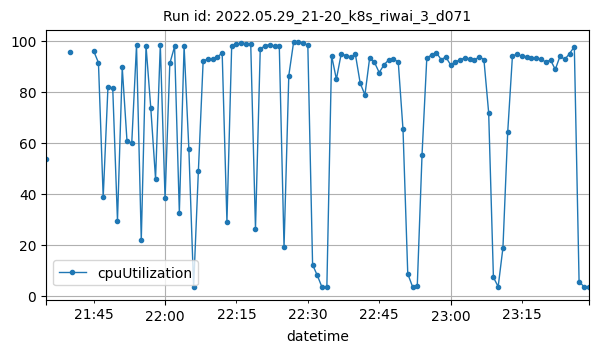

The table this chart was drawn from, first rows:
datetime, cpuUtilization
2022-05-29T21:35:00Z, 53.43
2022-05-29T21:40:00Z, 95.54
2022-05-29T21:45:00Z, 95.9
2022-05-29T21:46:00Z, 91.35
2022-05-29T21:47:00Z, 38.58
2022-05-29T21:48:00Z, 81.8
2022-05-29T21:49:00Z, 81.48
2022-05-29T21:50:00Z, 29.45
2022-05-29T21:51:00Z, 89.46
2022-05-29T21:52:00Z, 60.67
2022-05-29T21:53:00Z, 59.88
2022-05-29T21:54:00Z, 98.19
2022-05-29T21:55:00Z, 21.78
2022-05-29T21:56:00Z, 97.9
2022-05-29T21:57:00Z, 73.53
2022-05-29T21:58:00Z, 45.8
2022-05-29T21:59:00Z, 98.34
2022-05-29T22:00:00Z, 38.13
2022-05-29T22:01:00Z, 91.04
2022-05-29T22:02:00Z, 97.69
2022-05-29T22:03:00Z, 32.57
2022-05-29T22:04:00Z, 97.86
2022-05-29T22:05:00Z, 57.49
2022-05-29T22:06:00Z, 3.432
2022-05-29T22:07:00Z, 48.89
2022-05-29T22:08:00Z, 91.85
2022-05-29T22:09:00Z, 92.92
2022-05-29T22:10:00Z, 92.59
2022-05-29T22:11:00Z, 93.51
2022-05-29T22:12:00Z, 95.25
2022-05-29T22:13:00Z, 28.96
2022-05-29T22:14:00Z, 98.06
2022-05-29T22:15:00Z, 98.49
2022-05-29T22:16:00Z, 99.12
2022-05-29T22:17:00Z, 98.79
2022-05-29T22:18:00Z, 98.82
2022-05-29T22:19:00Z, 26.21
2022-05-29T22:20:00Z, 96.6
2022-05-29T22:21:00Z, 98.06
2022-05-29T22:22:00Z, 98.4
2022-05-29T22:23:00Z, 97.84
2022-05-29T22:24:00Z, 97.94
2022-05-29T22:25:00Z, 19.11
2022-05-29T22:26:00Z, 86.29
2022-05-29T22:27:00Z, 99.26
2022-05-29T22:28:00Z, 99.25
2022-05-29T22:29:00Z, 99.24
2022-05-29T22:30:00Z, 98.14
2022-05-29T22:31:00Z, 12.14
2022-05-29T22:32:00Z, 7.942
2022-05-29T22:33:00Z, 3.25
2022-05-29T22:34:00Z, 3.575
2022-05-29T22:35:00Z, 94.05
2022-05-29T22:36:00Z, 84.83
2022-05-29T22:37:00Z, 94.71
2022-05-29T22:38:00Z, 94.14
2022-05-29T22:39:00Z, 93.63
2022-05-29T22:40:00Z, 94.55
2022-05-29T22:41:00Z, 83.34
2022-05-29T22:42:00Z, 78.72
... 47 more rows
